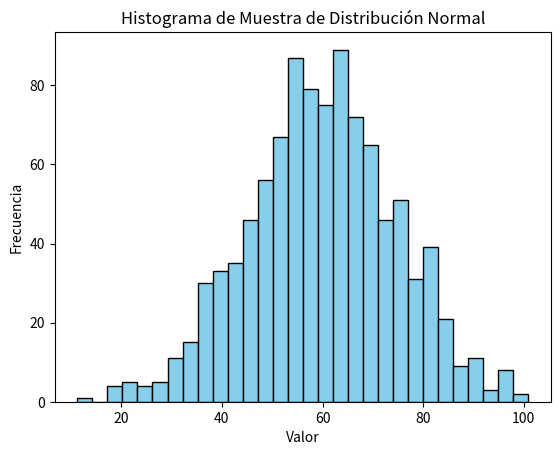

Python code for this plot:
import numpy as np
import matplotlib.pyplot as plt

# Generar muestra 
media = 60
desviacion_estandar = 15
muestra = np.random.normal(media, desviacion_estandar, 1000)

# Calcular la media y desviación estándar de la muestra
media_muestra = np.mean(muestra)
desviacion_estandar_muestra = np.std(muestra)

# Graficar histograma de la muestra
plt.hist(muestra, bins=30, color='skyblue', edgecolor='black')
plt.title("Histograma de Muestra de Distribución Normal")
plt.xlabel("Valor")
plt.ylabel("Frecuencia")
plt.show()

media_muestra, desviacion_estandar_muestra
